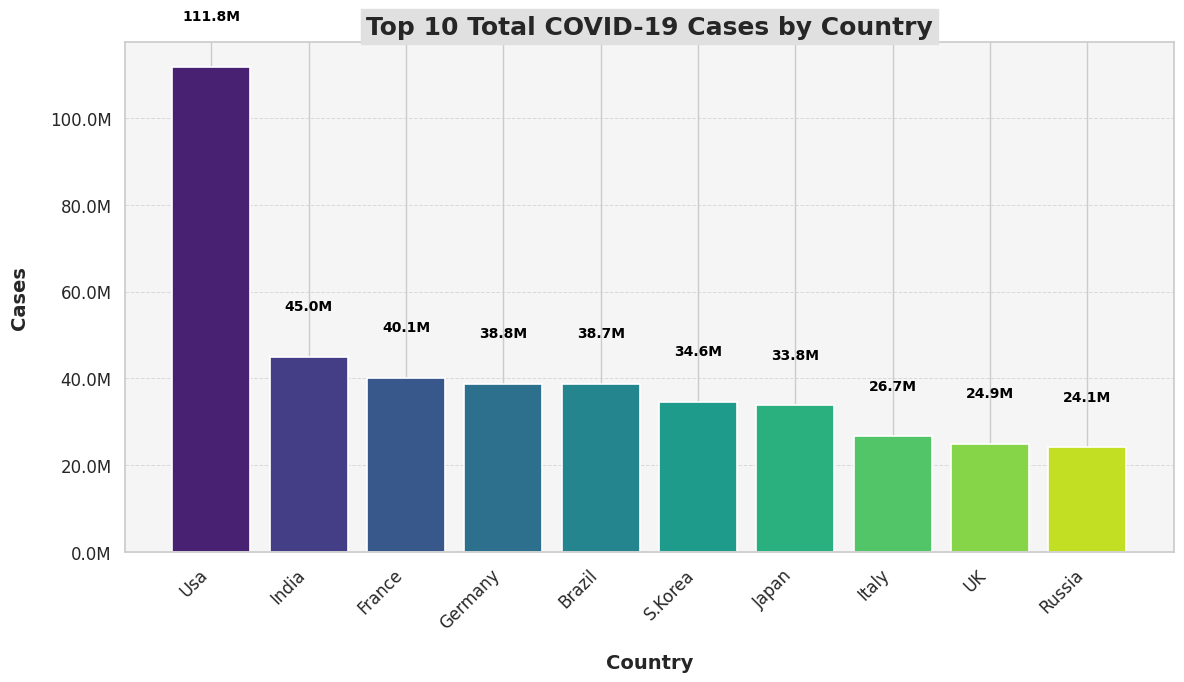

This figure's Python source:
from matplotlib import pyplot as plt
from matplotlib.ticker import FuncFormatter
import seaborn as sns

# Apply a seaborn style
sns.set(style="whitegrid")

# Data
c19_cases_by_country = {
    "Usa": 111820082,
    "India": 45035393,
    "France": 40138560,
    "Germany": 38828995,
    "Brazil": 38743918,
    "S.Korea": 34571873,
    "Japan": 33803572,
    "Italy": 26723249,
    "UK": 24910387,
    "Russia": 24124215
}

# Plot
categories = list(c19_cases_by_country.keys())
values = list(c19_cases_by_country.values())

fig, ax = plt.subplots(figsize=(12, 7))  # Adjust figure size for better readability

# Create a bar plot with improved style
bars = ax.bar(categories, values, color=sns.color_palette("viridis", len(categories)), edgecolor='w', linewidth=1.2)

# Add value labels on top of bars
for bar in bars:
    yval = bar.get_height()
    ax.text(bar.get_x() + bar.get_width()/2, yval + 1e7, f'{yval * 1e-6:.1f}M', ha='center', va='bottom', fontsize=10, color='black', weight='bold')

def millions_formatter(x, pos):
    """Formatter function to display y-axis values in millions."""
    return f'{x * 1e-6:.1f}M'

# Apply the custom formatter to the y-axis
ax.yaxis.set_major_formatter(FuncFormatter(millions_formatter))

# Customization
plt.title("Top 10 Total COVID-19 Cases by Country", fontsize=18, fontweight='bold', pad=20)
plt.xlabel("Country", fontsize=14, fontweight='bold', labelpad=15)
plt.ylabel("Cases", fontsize=14, fontweight='bold', labelpad=15)
plt.xticks(rotation=45, ha='right', fontsize=12)
plt.yticks(fontsize=12)

# Add gridlines for y-axis for better readability
ax.yaxis.grid(True, linestyle='--', alpha=0.7, linewidth=0.7)

# Add a background color
ax.set_facecolor('#f5f5f5')

# Add a title background
plt.title("Top 10 Total COVID-19 Cases by Country", fontsize=18, fontweight='bold', backgroundcolor='#e0e0e0')

# Improve layout
plt.tight_layout()

# Save the plot to a PNG file
plt.savefig('plot_styled_updated.png')

# Display
plt.show()
plt.savefig('plot.png')

# Display
plt.show()

